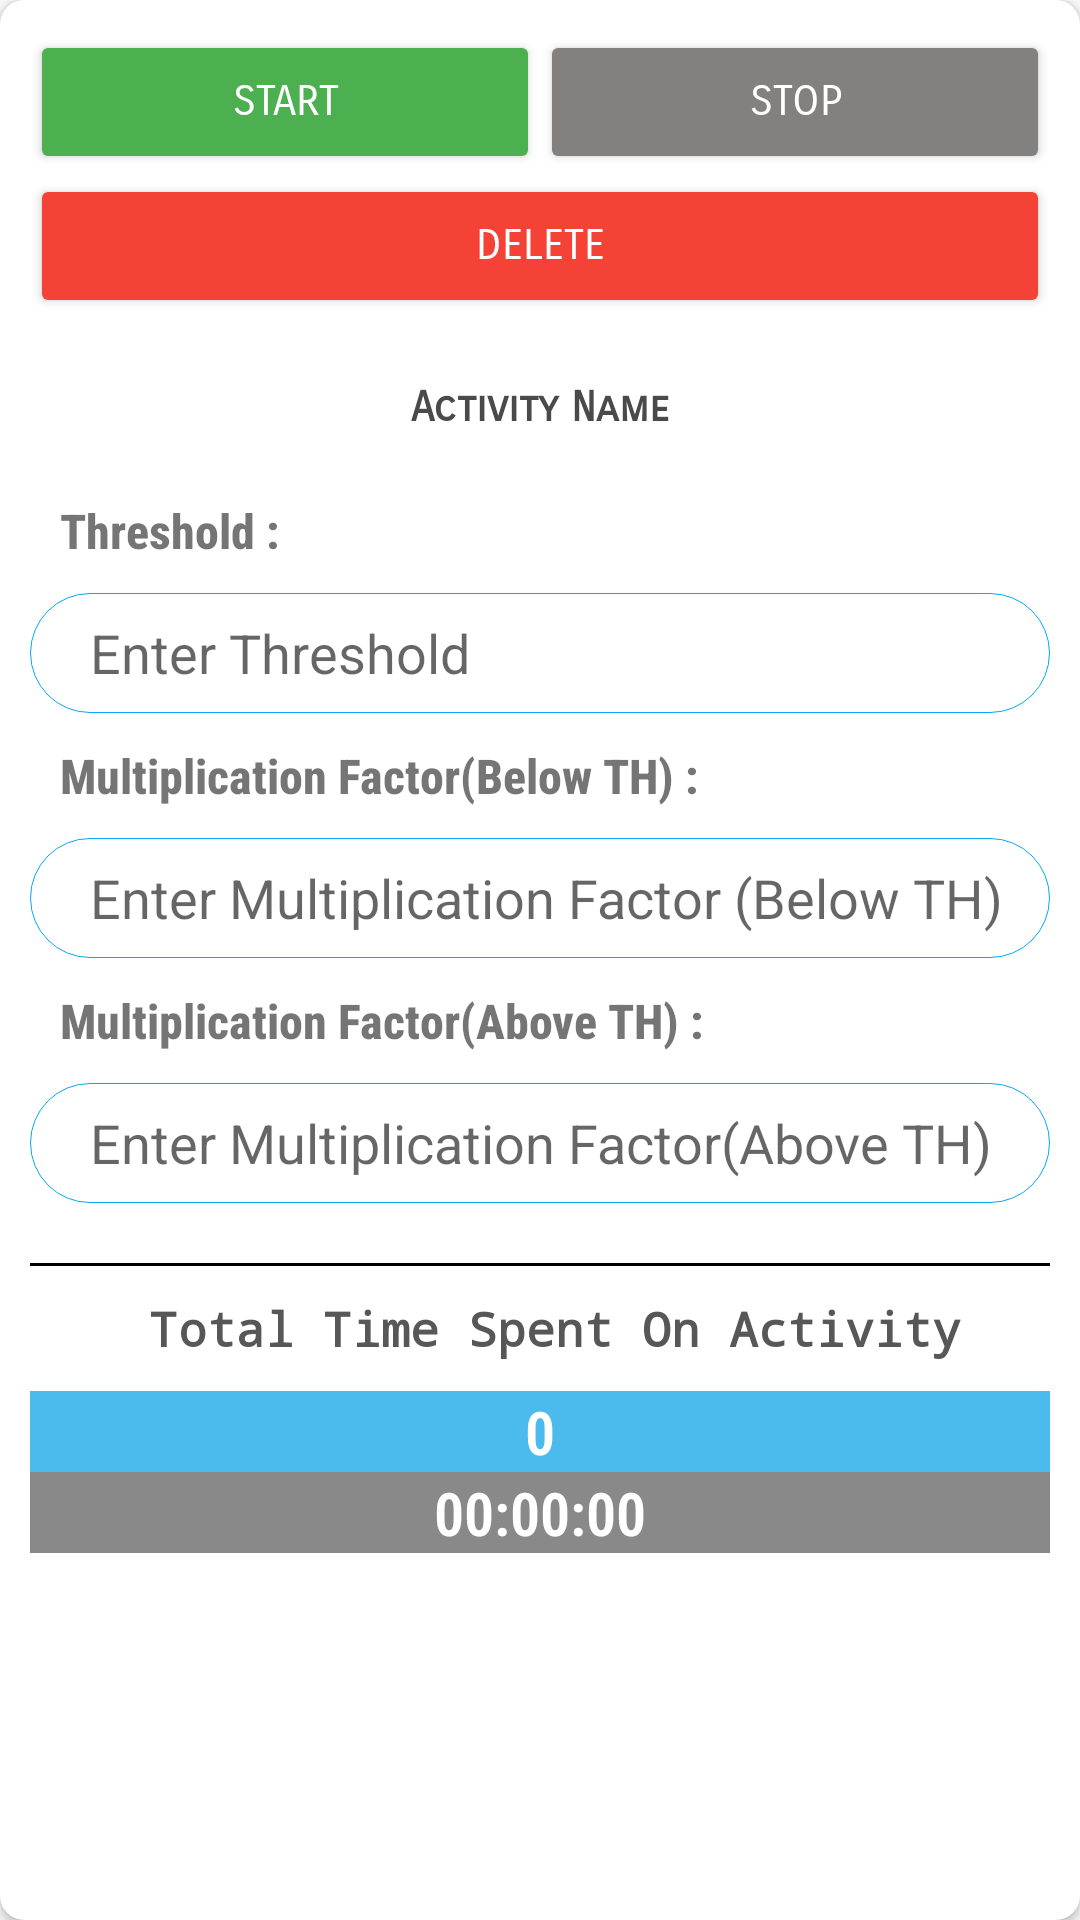

The Android layout XML behind this screen, and the referenced resources:
<!-- AndroidManifest.xml: application theme AppTheme -->
<!-- res/layout/lyt_activity.xml -->
<?xml version="1.0" encoding="utf-8"?>
<androidx.cardview.widget.CardView xmlns:android="http://schemas.android.com/apk/res/android"
    android:layout_width="wrap_content"
    xmlns:app="http://schemas.android.com/apk/res-auto"
    android:orientation="vertical"
    app:cardCornerRadius="8dp"
    android:layout_height="wrap_content">




    <LinearLayout
        android:layout_width="match_parent"
        android:layout_height="wrap_content"
        android:orientation="vertical"
        android:padding="10dp"
        >
        <LinearLayout
            android:layout_width="match_parent"
            android:layout_height="wrap_content"
            android:orientation="horizontal"
            >
            <Button
                android:id="@+id/btnStart"
                android:layout_width="0dp"
                android:layout_height="match_parent"
                android:layout_weight="1"
                android:text="Start"
                android:fontFamily="sans-serif-smallcaps"
                android:textColor="@color/white"
                android:backgroundTint="#4CAF50"
                />
            <Button
                android:id="@+id/btnStop"
                android:layout_width="0dp"
                android:layout_height="match_parent"
                android:layout_weight="1"
                android:text="Stop"
                android:fontFamily="sans-serif-smallcaps"
                android:textColor="@color/white"
                android:backgroundTint="@color/backcolor"
                />
        </LinearLayout>

        <Button
            android:id="@+id/btnDelet"
            android:layout_width="match_parent"
            android:layout_height="wrap_content"
            android:layout_weight="1"
            android:backgroundTint="#F44336"
            android:fontFamily="sans-serif-smallcaps"
            android:text="Delete"
            android:textColor="@color/white" />

        <TextView
        android:id="@+id/txtName"
        android:layout_width="match_parent"
        android:layout_height="40dp"
        android:text="Activity Name"
        android:textColor="#4A4A4A"
        android:textStyle="bold"
        android:fontFamily="sans-serif-smallcaps"
        android:layout_marginTop="10dp"
        android:background="@drawable/table_content_cell_bg"
        android:gravity="center"

        />
    <TextView
        android:layout_width="match_parent"
        android:layout_height="wrap_content"
        android:text="Threshold :"
        android:textSize="16dp"
        android:paddingStart="10dp"
        android:textStyle="bold"
        android:layout_marginTop="10dp"
        android:fontFamily="sans-serif-condensed-medium"
        />
    <EditText
        android:id="@+id/edttxtThreshold"
        android:layout_width="match_parent"
        android:layout_height="40dp"
        android:paddingStart="20dp"
        android:hint="Enter Threshold"
        android:inputType="numberSigned|numberDecimal"
        android:background="@drawable/rounded_edittext"
        android:layout_marginTop="10dp"
        />
    <TextView
        android:layout_width="match_parent"
        android:layout_height="wrap_content"
        android:text="Multiplication Factor(Below TH) :"
        android:textSize="16dp"
        android:paddingStart="10dp"
        android:textStyle="bold"
        android:layout_marginTop="10dp"
        android:fontFamily="sans-serif-condensed-medium"
        />
    <EditText
        android:id="@+id/edttxtMulFactBelow"
        android:layout_width="match_parent"
        android:layout_height="40dp"
        android:paddingStart="20dp"
        android:inputType="numberSigned|numberDecimal"
        android:hint="Enter Multiplication Factor (Below TH)"
        android:background="@drawable/rounded_edittext"
        android:layout_marginTop="10dp"
        />
    <TextView
        android:layout_width="match_parent"
        android:layout_height="wrap_content"
        android:text="Multiplication Factor(Above TH) :"
        android:textSize="16dp"
        android:paddingStart="10dp"
        android:textStyle="bold"
        android:layout_marginTop="10dp"
        android:fontFamily="sans-serif-condensed-medium"
        />
    <EditText
        android:id="@+id/edttxtMulFactAbv"
        android:layout_width="match_parent"
        android:layout_height="40dp"
        android:paddingStart="20dp"
        android:inputType="numberSigned|numberDecimal"
        android:hint="Enter Multiplication Factor(Above TH) "
        android:background="@drawable/rounded_edittext"
        android:layout_marginTop="10dp"
        />

        <TextView
            android:layout_width="match_parent"
            android:layout_height="1dp"
            android:layout_marginTop="20dp"
            android:background="@color/black"
            />
    <TextView
        android:layout_width="match_parent"
        android:layout_height="wrap_content"
        android:text="Total Time Spent On Activity"
        android:textSize="16dp"
        android:gravity="center"
        android:paddingStart="10dp"
        android:textStyle="bold"
        android:textColor="#575757"
        android:layout_marginTop="10dp"
        android:fontFamily="monospace"
        />
    <LinearLayout
        android:layout_width="match_parent"
        android:layout_height="wrap_content"
        android:orientation="vertical"
        android:background="@drawable/table_content_cell_bg"
        android:layout_marginTop="10dp"
        >

        <TextView
            android:id="@+id/txtDailyTime"
            android:layout_width="match_parent"
            android:layout_height="wrap_content"
            android:text="0"
            android:textSize="20dp"
            android:background="#4BBAEC"
            android:textStyle="bold"
            android:gravity="center"
            android:textColor="@color/white"
            android:fontFamily="sans-serif-condensed-light"
            />
        <TextView
            android:id="@+id/txtTotalTime"
            android:layout_width="match_parent"
            android:layout_height="wrap_content"
            android:text="00:00:00"
            android:textSize="20sp"
            android:textStyle="bold"
            android:gravity="center"
            android:background="#8A8989"
            android:textColor="@color/white"
            android:fontFamily="sans-serif-condensed-light"
            />
    </LinearLayout>

    </LinearLayout>


</androidx.cardview.widget.CardView>
<!-- resources referenced by this layout -->
<resources>
  <color name="backcolor">#838080</color>
  <color name="black">#000000</color>
  <color name="white">#ffff</color>
  <!-- drawable rounded_edittext (drawable) -->
  <?xml version="1.0" encoding="utf-8"?>
  <shape xmlns:android="http://schemas.android.com/apk/res/android" >
  
      <solid android:color="#FFFFFF" />
  
      <stroke
          android:width="0.4dp"
          android:color="@color/colorPrimary" />
      <corners
          android:radius="40dp"
          />
  
  </shape>
  <style name="AppTheme" parent="Theme.AppCompat.Light.NoActionBar">
          
          <item name="colorPrimary">@color/colorPrimary</item>
          <item name="colorPrimaryDark">@color/backcolor</item>
          <item name="colorAccent">@color/colorAccent</item>
      </style>
  <color name="colorPrimary">#03A9F4</color>
  <color name="colorAccent">#03A9F4</color>
</resources>
